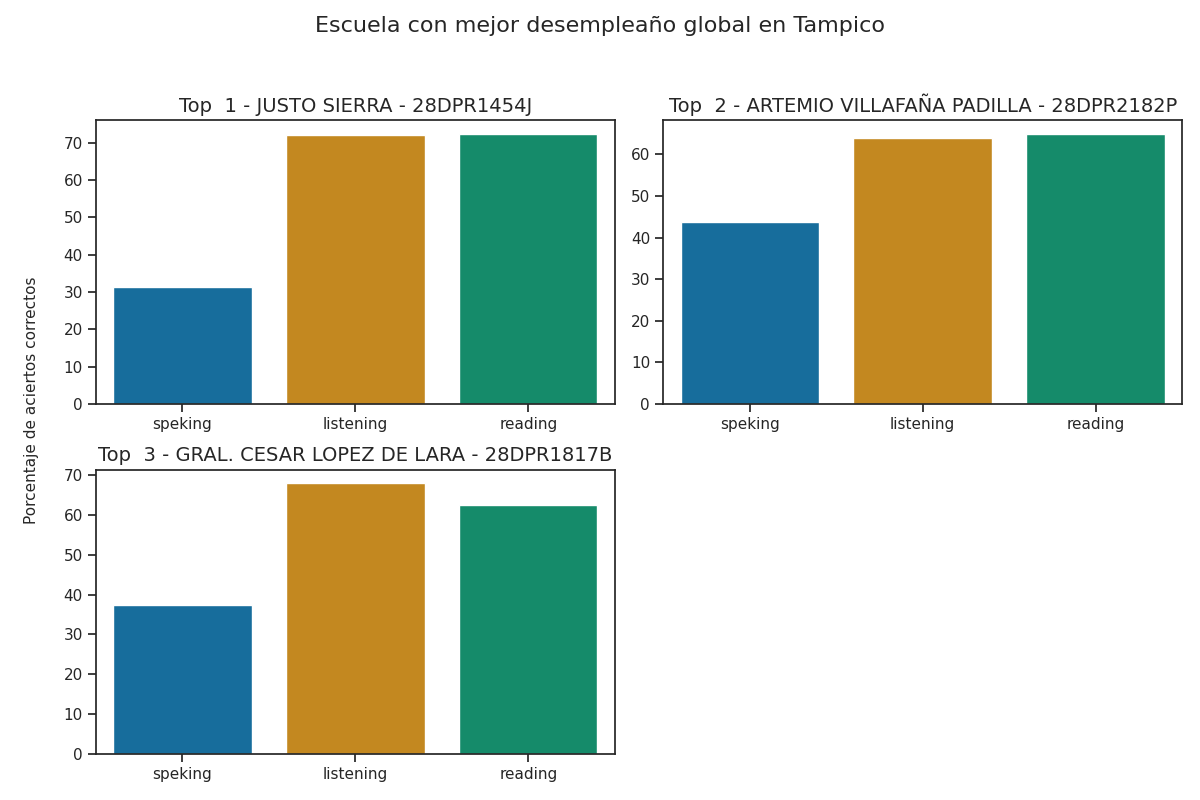

Source data for this figure (header and first rows):
Top, Escuela, Porcentaje de aciertos correctos, Porcentaje de aciertos correctos para la…, Porcentaje de aciertos correctos para la…, Porcentaje de aciertos correctos para la…, Porcentaje de aciertos correctos para la…, Porcentaje de aciertos correctos para la…, Calificación promedio en los exámenes pa…, Calificación promedio en los exámenes pa…, Calificación promedio en los exámenes pa…, Calificación promedio en los exámenes pa…, Calificación promedio en los exámenes pa…, Promedio de aciertos en los exámenes par…, Promedio de aciertos en los exámenes par…, Promedio de aciertos en los exámenes par…, Promedio de aciertos en los exámenes par…, Promedio de aciertos en los exámenes par…
1, JUSTO SIERRA - 28DPR1454J, 58.58, 72.0, 72.5, 25.0, 37.5, 31.25, A2 -, A1 +, A1, A1, A1, 18, 29, 2, 3, 3
2, ARTEMIO VILLAFAÑA PADILLA - 28DPR2182P, 57.58, 64.0, 65.0, 50.0, 37.5, 43.75, A1 +, A1 +, A1, A1, A1, 16, 26, 4, 3, 4
3, GRAL. CESAR LOPEZ DE LARA - 28DPR1817B, 56.0, 68.0, 62.5, 37.5, 37.5, 37.5, A2 -, A1 +, A1, A1, A1, 17, 25, 3, 3, 3
